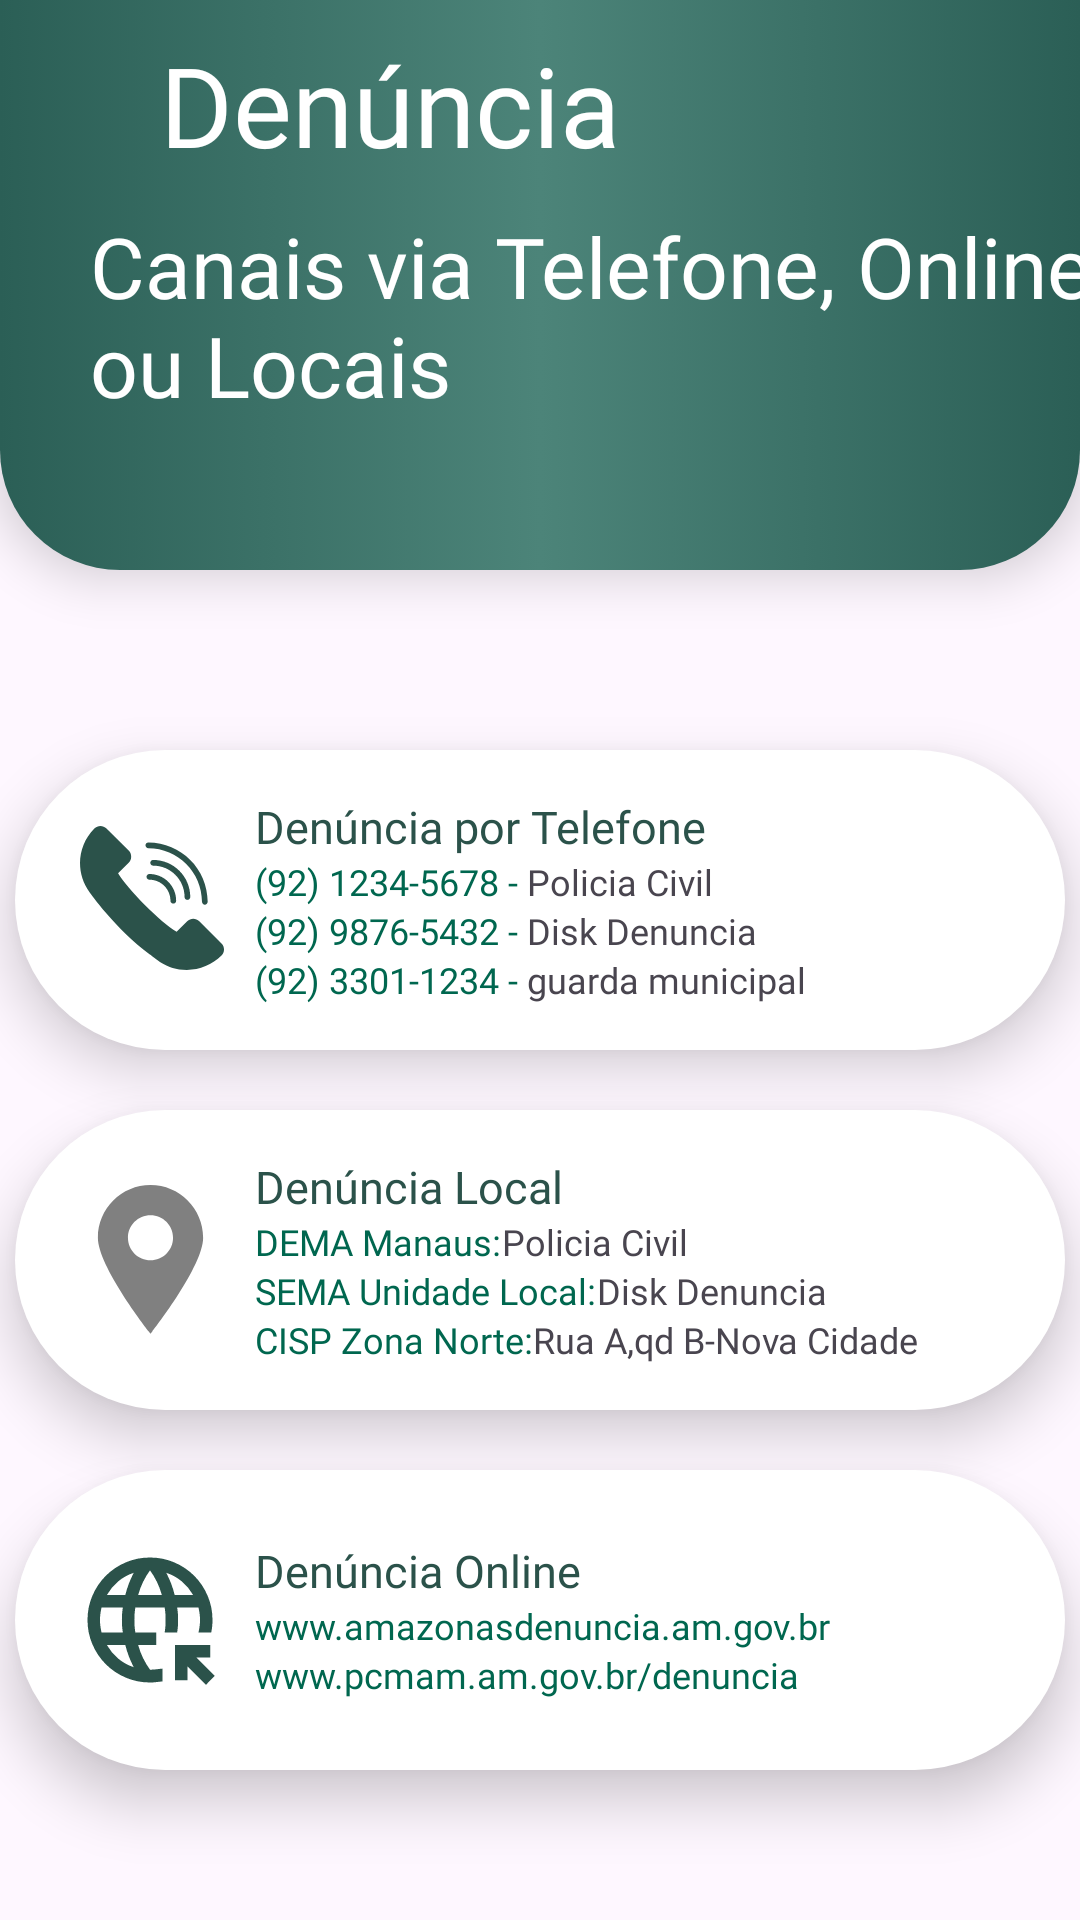

This screen was rendered from an Android layout file. Write that file and the resources it references.
<!-- AndroidManifest.xml: application theme DayAndNight.Theme.AppNoticia -->
<!-- res/layout/fragment__denuncia.xml -->
<?xml version="1.0" encoding="utf-8"?>
<androidx.constraintlayout.widget.ConstraintLayout xmlns:android="http://schemas.android.com/apk/res/android"
    xmlns:app="http://schemas.android.com/apk/res-auto"
    xmlns:tools="http://schemas.android.com/tools"
    android:layout_width="match_parent"
    android:layout_height="match_parent"
    tools:context=".Fragments.Fragment_Denuncia">

    <LinearLayout
        android:id="@+id/linearLayout"
        android:layout_width="match_parent"
        android:layout_height="190dp"
        android:background="@drawable/custom_linear_bottom_rounded"
        android:elevation="10dp"
        android:gravity="center|top|start"
        android:orientation="vertical"
        app:layout_constraintEnd_toEndOf="parent"
        app:layout_constraintStart_toStartOf="parent"
        app:layout_constraintTop_toTopOf="parent">

        <TextView
            android:layout_width="200dp"
            android:layout_height="70dp"
            android:layout_marginStart="30dp"
            android:fontFamily="@font/montserrat"
            android:gravity="center"
            android:text="Denúncia"
            android:textColor="@color/white"
            android:textSize="37sp" />

        <TextView
            android:layout_width="350dp"
            android:layout_height="wrap_content"
            android:layout_marginStart="30dp"
            android:fontFamily="@font/montserrat_bold"
            android:gravity="center|start"
            android:text="Canais via Telefone, Online ou Locais"
            android:textColor="@color/white"
            android:textSize="28sp" />
    </LinearLayout>

    <LinearLayout
        android:id="@+id/Denuncia_tel"
        android:layout_width="350dp"
        android:layout_height="100dp"
        android:layout_marginTop="60dp"
        android:background="@drawable/round_btn_cadastrar_pet"
        android:elevation="11dp"
        android:gravity="start|center"
        android:orientation="horizontal"
        app:layout_constraintEnd_toEndOf="parent"
        app:layout_constraintStart_toStartOf="parent"
        app:layout_constraintTop_toBottomOf="@+id/linearLayout">

        <ImageView
            android:layout_width="50dp"
            android:layout_height="50dp"
            android:layout_marginStart="20dp"
            android:src="@drawable/ic_disk_denuncia" />

        <LinearLayout
            android:layout_width="230dp"
            android:layout_height="wrap_content"
            android:gravity="start"
            android:layout_marginStart="10dp"
            android:orientation="vertical">

            <TextView
                android:layout_width="wrap_content"
                android:layout_height="wrap_content"
                android:fontFamily="@font/montserrat_bold"
                android:text="Denúncia por Telefone"
                android:textColor="@color/turquesa_acinzentado"
                android:textSize="15sp" />


            <LinearLayout
                android:layout_width="wrap_content"
                android:layout_height="wrap_content"
                android:orientation="horizontal">

                <TextView
                    android:layout_width="wrap_content"
                    android:layout_height="wrap_content"
                    android:fontFamily="@font/montserrat_bold"
                    android:text="(92) 1234-5678 - "
                    android:textColor="@color/green"
                    android:textSize="12sp" />

                <TextView
                    android:layout_width="wrap_content"
                    android:layout_height="wrap_content"
                    android:fontFamily="@font/montserrat"
                    android:text="Policia Civil"
                    android:textSize="12sp" />

            </LinearLayout>

            <LinearLayout
                android:layout_width="wrap_content"
                android:layout_height="wrap_content"
                android:orientation="horizontal">

                <TextView
                    android:layout_width="wrap_content"
                    android:layout_height="wrap_content"
                    android:fontFamily="@font/montserrat_bold"
                    android:text="(92) 9876-5432 - "
                    android:textColor="@color/green"
                    android:textSize="12sp" />

                <TextView
                    android:layout_width="wrap_content"
                    android:layout_height="wrap_content"
                    android:fontFamily="@font/montserrat"
                    android:text="Disk Denuncia"
                    android:textSize="12sp" />

            </LinearLayout>

            <LinearLayout
                android:layout_width="wrap_content"
                android:layout_height="wrap_content">

                <TextView
                    android:layout_width="wrap_content"
                    android:layout_height="wrap_content"
                    android:fontFamily="@font/montserrat_bold"
                    android:text="(92) 3301-1234 - "
                    android:textColor="@color/green"
                    android:textSize="12sp" />

                <TextView
                    android:layout_width="wrap_content"
                    android:layout_height="wrap_content"
                    android:fontFamily="@font/montserrat"
                    android:text="guarda municipal"
                    android:textSize="12sp" />

            </LinearLayout>

        </LinearLayout>

    </LinearLayout>


    <LinearLayout
        android:id="@+id/Denuncia_Loc"
        android:layout_width="350dp"
        android:layout_height="100dp"
        android:layout_marginTop="20dp"
        android:background="@drawable/round_btn_cadastrar_pet"
        android:elevation="11dp"
        android:gravity="start|center"
        android:orientation="horizontal"
        app:layout_constraintEnd_toEndOf="parent"
        app:layout_constraintStart_toStartOf="parent"
        app:layout_constraintTop_toBottomOf="@+id/Denuncia_tel">

        <ImageView
            android:layout_width="50dp"
            android:layout_height="50dp"
            android:layout_marginStart="20dp"
            android:src="@drawable/ic_loc" />

        <LinearLayout
            android:layout_width="wrap_content"
            android:layout_height="wrap_content"
            android:gravity="start"
            android:layout_marginStart="10dp"
            android:orientation="vertical">

            <TextView
                android:layout_width="wrap_content"
                android:layout_height="wrap_content"
                android:fontFamily="@font/montserrat_bold"
                android:text="Denúncia Local"
                android:textColor="@color/turquesa_acinzentado"
                android:textSize="15sp" />


            <LinearLayout
                android:layout_width="wrap_content"
                android:layout_height="wrap_content"
                android:orientation="horizontal">

                <TextView
                    android:layout_width="wrap_content"
                    android:layout_height="wrap_content"
                    android:fontFamily="@font/montserrat_bold"
                    android:text="DEMA Manaus:"
                    android:textColor="@color/green"
                    android:textSize="12sp" />

                <TextView
                    android:layout_width="wrap_content"
                    android:layout_height="wrap_content"
                    android:fontFamily="@font/montserrat"
                    android:text="Policia Civil"
                    android:textSize="12sp" />

            </LinearLayout>

            <LinearLayout
                android:layout_width="wrap_content"
                android:layout_height="wrap_content"
                android:orientation="horizontal">

                <TextView
                    android:layout_width="wrap_content"
                    android:layout_height="wrap_content"
                    android:fontFamily="@font/montserrat_bold"
                    android:text="SEMA Unidade Local:"
                    android:textColor="@color/green"
                    android:textSize="12sp" />

                <TextView
                    android:layout_width="wrap_content"
                    android:layout_height="wrap_content"
                    android:fontFamily="@font/montserrat"
                    android:text="Disk Denuncia"
                    android:textSize="12sp" />

            </LinearLayout>

            <LinearLayout
                android:layout_width="wrap_content"
                android:layout_height="wrap_content">

                <TextView
                    android:layout_width="wrap_content"
                    android:layout_height="wrap_content"
                    android:fontFamily="@font/montserrat_bold"
                    android:text="CISP Zona Norte:"
                    android:textColor="@color/green"
                    android:textSize="12sp" />

                <TextView
                    android:layout_width="wrap_content"
                    android:layout_height="wrap_content"
                    android:fontFamily="@font/montserrat"
                    android:text="Rua A,qd B-Nova Cidade"
                    android:textSize="12sp" />

            </LinearLayout>

        </LinearLayout>

    </LinearLayout>

    <LinearLayout
        android:layout_width="350dp"
        android:layout_height="100dp"
        android:layout_marginTop="20dp"
        android:background="@drawable/round_btn_cadastrar_pet"
        android:elevation="11dp"
        android:gravity="start|center"
        android:orientation="horizontal"
        app:layout_constraintEnd_toEndOf="parent"
        app:layout_constraintStart_toStartOf="parent"
        app:layout_constraintTop_toBottomOf="@+id/Denuncia_Loc">

        <ImageView
            android:layout_width="50dp"
            android:layout_height="50dp"
            android:layout_marginStart="20dp"
            android:src="@drawable/ic_denuncia_online" />

        <LinearLayout
            android:layout_width="wrap_content"
            android:layout_height="wrap_content"
            android:gravity="start"
            android:layout_marginStart="10dp"
            android:orientation="vertical">

            <TextView
                android:layout_width="wrap_content"
                android:layout_height="wrap_content"
                android:fontFamily="@font/montserrat_bold"
                android:text="Denúncia Online"
                android:textColor="@color/turquesa_acinzentado"
                android:textSize="15sp" />

            <LinearLayout
                android:layout_width="wrap_content"
                android:layout_height="wrap_content"
                android:orientation="horizontal">

                <TextView
                    android:layout_width="wrap_content"
                    android:layout_height="wrap_content"
                    android:fontFamily="@font/montserrat_bold"
                    android:text="www.amazonasdenuncia.am.gov.br"
                    android:textColor="@color/green"
                    android:textSize="12sp" />

            </LinearLayout>

            <LinearLayout
                android:layout_width="wrap_content"
                android:layout_height="wrap_content">

                <TextView
                    android:layout_width="wrap_content"
                    android:layout_height="wrap_content"
                    android:fontFamily="@font/montserrat_bold"
                    android:text="www.pcmam.am.gov.br/denuncia"
                    android:textColor="@color/green"
                    android:textSize="12sp" />

            </LinearLayout>

        </LinearLayout>

    </LinearLayout>

</androidx.constraintlayout.widget.ConstraintLayout>
<!-- resources referenced by this layout -->
<resources>
  <color name="green">#00674F</color>
  <color name="turquesa_acinzentado">#2b524a</color>
  <color name="white">#FFFFFF</color>
  <!-- drawable custom_linear_bottom_rounded (drawable) -->
  <?xml version="1.0" encoding="utf-8"?>
  <selector xmlns:android="http://schemas.android.com/apk/res/android">
      <item>
          <shape android:shape="rectangle">
              <gradient android:centerColor="@color/turquesa_apagado"/>
              <gradient android:startColor="@color/turquesa"/>
              <gradient android:endColor="@color/turquesa"/>
              <corners android:bottomLeftRadius="40dp" android:bottomRightRadius="40dp"/>
          </shape>
  
      </item>
  </selector>
  <!-- drawable ic_denuncia_online (drawable) -->
  <vector xmlns:android="http://schemas.android.com/apk/res/android" android:height="24dp" android:tint="#2B524A" android:viewportHeight="960" android:viewportWidth="960" android:width="24dp">
        
      <path android:fillColor="@android:color/white" android:pathData="M838,895L720,777L720,866L640,866L640,640L866,640L866,720L776,720L894,838L838,895ZM480,880Q397,880 324,848.5Q251,817 197,763Q143,709 111.5,636Q80,563 80,480Q80,397 111.5,324Q143,251 197,197Q251,143 324,111.5Q397,80 480,80Q563,80 636,111.5Q709,143 763,197Q817,251 848.5,324Q880,397 880,480Q880,500 878,520Q876,540 872,560L790,560Q795,540 797.5,520Q800,500 800,480Q800,460 797.5,440Q795,420 790,400L654,400Q657,420 658.5,440Q660,460 660,480Q660,500 658.5,520Q657,540 654,560L574,560Q577,540 578.5,520Q580,500 580,480Q580,460 578.5,440Q577,420 574,400L386,400Q383,420 381.5,440Q380,460 380,480Q380,500 381.5,520Q383,540 386,560L520,560L520,640L404,640Q416,683 435,722.5Q454,762 480,798Q500,798 520,795.5Q540,793 560,791L560,873Q540,875 520,877.5Q500,880 480,880ZM170,560L306,560Q303,540 301.5,520Q300,500 300,480Q300,460 301.5,440Q303,420 306,400L170,400Q165,420 162.5,440Q160,460 160,480Q160,500 162.5,520Q165,540 170,560ZM204,320L322,320Q331,283 344.5,247.5Q358,212 376,178Q321,196 277,232.5Q233,269 204,320ZM376,782Q358,748 344.5,712.5Q331,677 322,640L204,640Q233,691 277,727.5Q321,764 376,782ZM404,320L556,320Q544,277 525,237.5Q506,198 480,162Q454,198 435,237.5Q416,277 404,320ZM638,320L756,320Q727,269 683,232.5Q639,196 584,178Q602,212 615.5,247.5Q629,283 638,320Z"/>
      
  </vector>
  <!-- drawable ic_loc (drawable) -->
  <vector xmlns:android="http://schemas.android.com/apk/res/android"
      android:width="24dp"
      android:height="24dp"
      android:viewportWidth="30"
      android:viewportHeight="30">
      <group>
          <path
              android:fillColor="@color/grey"
              android:fillType="nonZero"
              android:pathData="M15.102,0.023C9.297,0.023 4.578,4.746 4.578,10.551C4.578,16.195 14.293,28.711 14.707,29.238L15.102,29.746L15.496,29.238C15.91,28.711 25.625,16.195 25.625,10.551C25.625,4.746 20.902,0.023 15.102,0.023ZM15.102,6.039C17.59,6.039 19.609,8.063 19.609,10.551C19.609,13.039 17.59,15.063 15.102,15.063C12.613,15.063 10.59,13.039 10.59,10.551C10.59,8.063 12.613,6.039 15.102,6.039ZM15.102,6.039" />
      </group>
  </vector>
  <!-- drawable round_btn_cadastrar_pet (drawable) -->
  <?xml version="1.0" encoding="utf-8"?>
  <selector xmlns:android="http://schemas.android.com/apk/res/android">
  
      <item>
          <shape>
              <solid android:color="@color/white"/>
              <corners android:radius="50dp"/>
          </shape>
      </item>
  
  </selector>
  <style name="DayAndNight.Theme.AppNoticia" parent="Theme.Material3.DayNight.NoActionBar">
  
          
          <item name="android:statusBarColor">@color/turquesa_acinzentado</item>
          <item name="colorSurface">@color/white</item> --&gt;
          <item name="colorPrimary">@color/turquesa_acinzentado</item>
      </style>
  <color name="turquesa_apagado">#4c8479</color>
  <color name="turquesa">#2b5f56</color>
  <color name="grey">#808080</color>
</resources>
